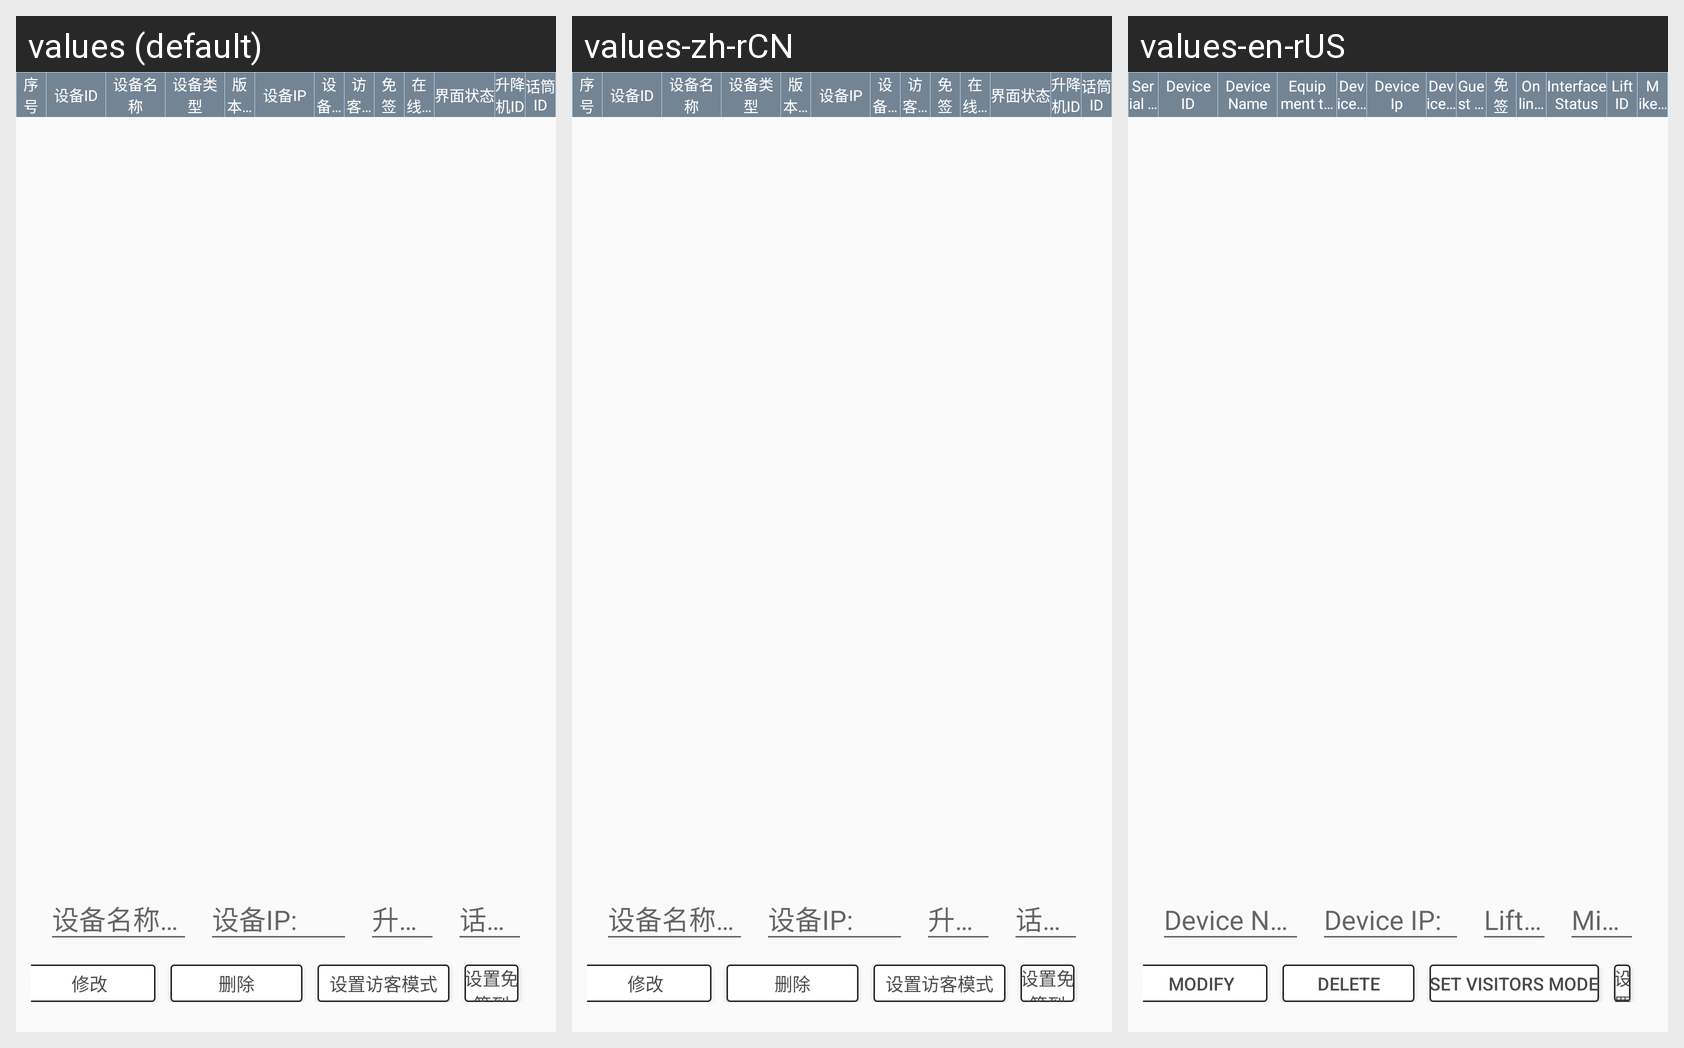

For this localized Android screen grid, give each drawn string resource with its value in every locale shown.
Android screen res/layout/admin_fragment_device_manage.xml rendered under 3 locales, left to right: values (default), values-zh-rCN, values-en-rUS. Device: Nexus 5 (rendered at 1080×1920; each locale shown at half size, 540×960, under a caption strip naming it); theme AppTheme.
Strings drawn on this screen, with the default value and each locale's value (text and hints the layout hard-codes, and strings that could not be matched under every locale, appear in the picture but are not listed):

device_name_
  values: 设备名称：
  values-zh-rCN: 设备名称：  [not translated; the default value is used]
  values-en-rUS: Device Name:

device_IP_
  values: 设备IP:
  values-zh-rCN: 设备IP:  [not translated; the default value is used]
  values-en-rUS: Device IP:

lift_id_
  values: 升降机ID：
  values-zh-rCN: 升降机ID：  [not translated; the default value is used]
  values-en-rUS: Lift ID:

mike_id_
  values: 话筒ID：
  values-zh-rCN: 话筒ID：  [not translated; the default value is used]
  values-en-rUS: Mike ID:

modify
  values: 修改
  values-zh-rCN: 修改
  values-en-rUS: modify

delete
  values: 删除
  values-zh-rCN: 删除
  values-en-rUS: delete

set_visitors_mode
  values: 设置访客模式
  values-zh-rCN: 设置访客模式  [not translated; the default value is used]
  values-en-rUS: set Visitors mode

set_visa_waiver
  values: 设置免签到
  values-zh-rCN: 设置免签到  [not translated; the default value is used]
  values-en-rUS: 设置免签到  [not translated; the default value is used]

number
  values: 序号
  values-zh-rCN: 序号
  values-en-rUS: Serial number

device_id
  values: 设备ID
  values-zh-rCN: 设备ID
  values-en-rUS: Device ID

device_name
  values: 设备名称
  values-zh-rCN: 设备名称  [not translated; the default value is used]
  values-en-rUS: Device Name

device_type
  values: 设备类型
  values-zh-rCN: 设备类型
  values-en-rUS: Equipment type

device_version
  values: 版本号
  values-zh-rCN: 版本号  [not translated; the default value is used]
  values-en-rUS: Device Version

device_IP
  values: 设备IP
  values-zh-rCN: 设备IP  [not translated; the default value is used]
  values-en-rUS: Device Ip

device_port
  values: 设备端口
  values-zh-rCN: 设备端口  [not translated; the default value is used]
  values-en-rUS: Device port

guest_mode
  values: 访客模式
  values-zh-rCN: 访客模式  [not translated; the default value is used]
  values-en-rUS: Guest mode

visa_waiver
  values: 免签
  values-zh-rCN: 免签  [not translated; the default value is used]
  values-en-rUS: 免签  [not translated; the default value is used]

online_status
  values: 在线状态
  values-zh-rCN: 在线状态  [not translated; the default value is used]
  values-en-rUS: Online Status

interface_status
  values: 界面状态
  values-zh-rCN: 界面状态  [not translated; the default value is used]
  values-en-rUS: Interface Status

lift_id
  values: 升降机ID
  values-zh-rCN: 升降机ID  [not translated; the default value is used]
  values-en-rUS: Lift ID

mike_id
  values: 话筒ID
  values-zh-rCN: 话筒ID  [not translated; the default value is used]
  values-en-rUS: Mike Id
